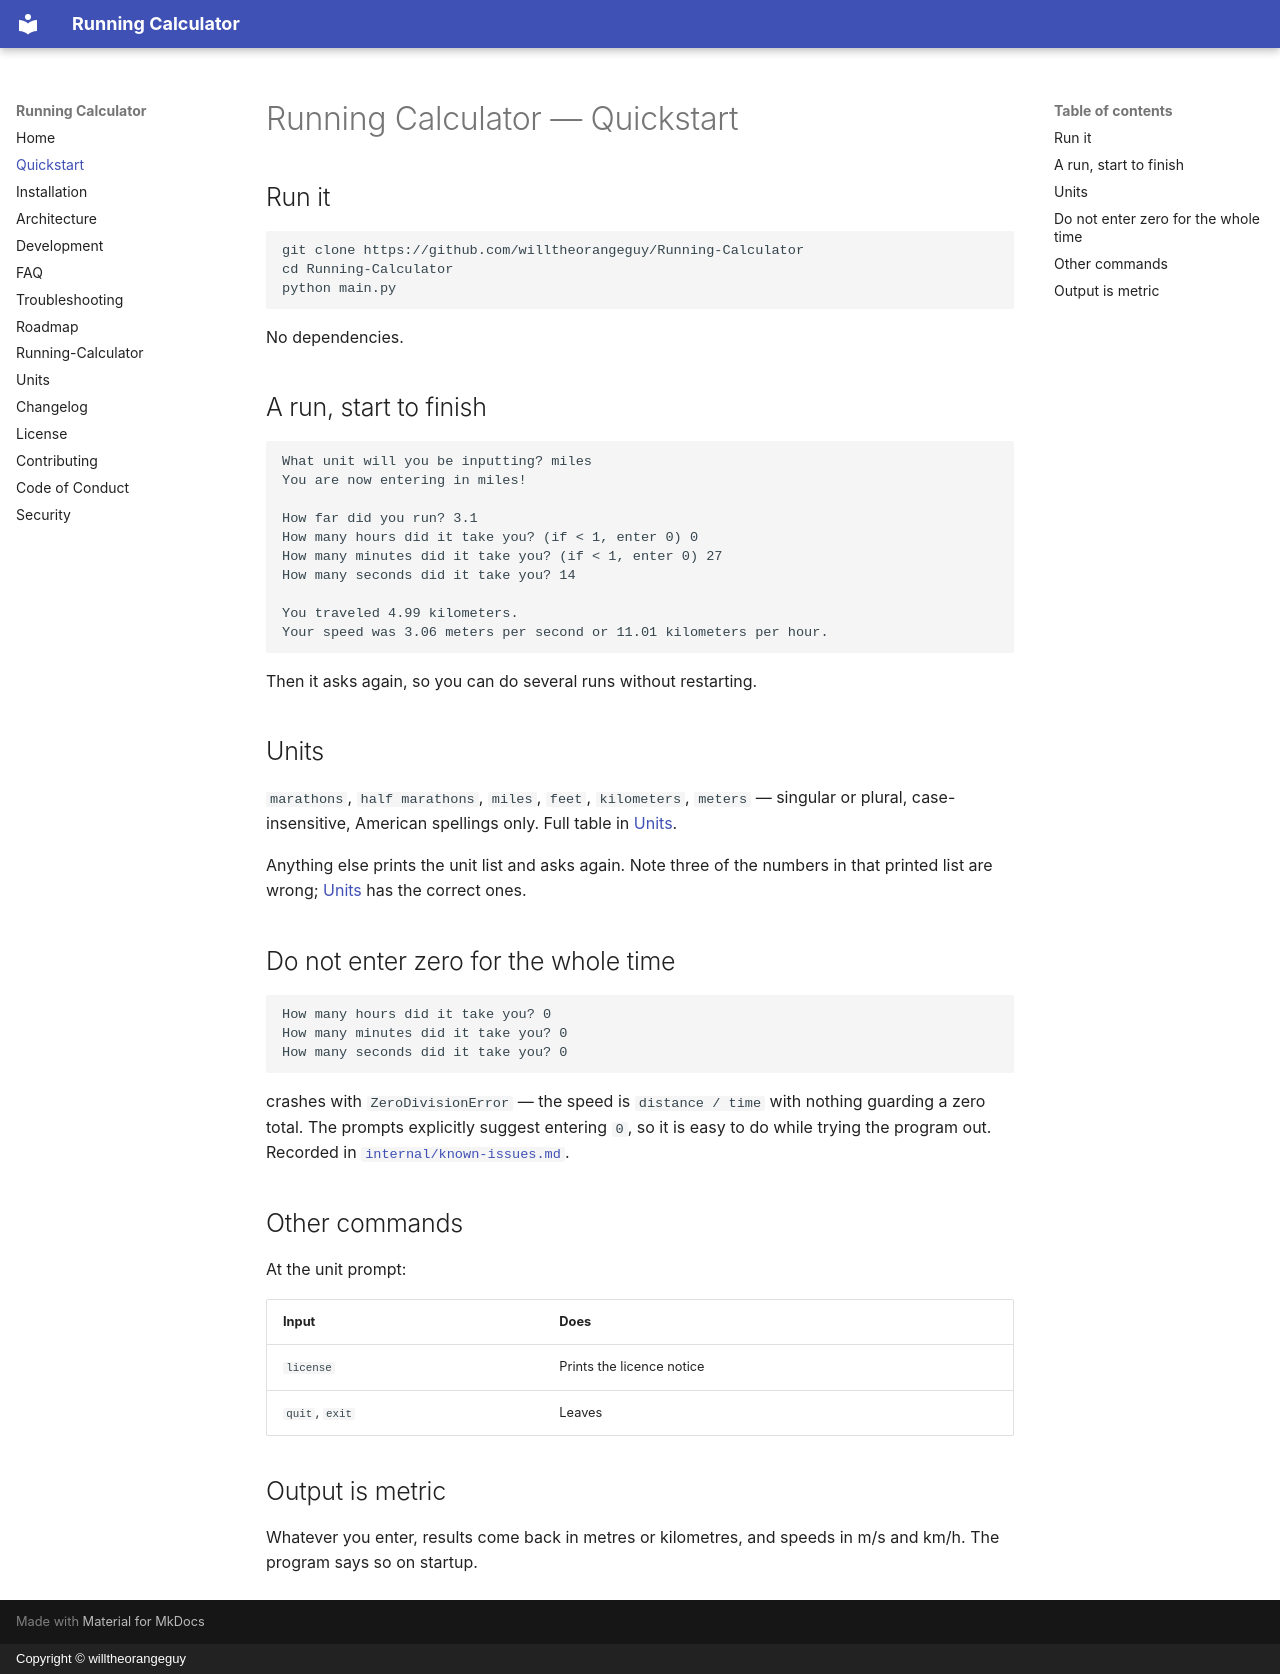

repository: willtheorangeguy/Running-Calculator · page: quickstart/index.html · generator: mkdocs · copyright: Copyright © willtheorangeguy

# Running Calculator — Quickstart

## Run it

```bash
git clone https://github.com/willtheorangeguy/Running-Calculator
cd Running-Calculator
python main.py
```

No dependencies.

## A run, start to finish

```text
What unit will you be inputting? miles
You are now entering in miles!

How far did you run? 3.1
How many hours did it take you? (if < 1, enter 0) 0
How many minutes did it take you? (if < 1, enter 0) 27
How many seconds did it take you? 14

You traveled 4.99 kilometers.
Your speed was 3.06 meters per second or 11.01 kilometers per hour.
```

Then it asks again, so you can do several runs without restarting.

## Units

`marathons`, `half marathons`, `miles`, `feet`, `kilometers`, `meters` — singular or plural,
case-insensitive, American spellings only. Full table in [Units](./units.md).

Anything else prints the unit list and asks again. Note three of the numbers in that printed list
are wrong; [Units](./units.md) has the correct ones.

## Do not enter zero for the whole time

```text
How many hours did it take you? 0
How many minutes did it take you? 0
How many seconds did it take you? 0
```

crashes with `ZeroDivisionError` — the speed is `distance / time` with nothing guarding a zero
total. The prompts explicitly suggest entering `0`, so it is easy to do while trying the program
out. Recorded in [`internal/known-issues.md`](./internal/known-issues.md).

## Other commands

At the unit prompt:

| Input | Does |
|---|---|
| `license` | Prints the licence notice |
| `quit`, `exit` | Leaves |

## Output is metric

Whatever you enter, results come back in metres or kilometres, and speeds in m/s and km/h. The
program says so on startup.
